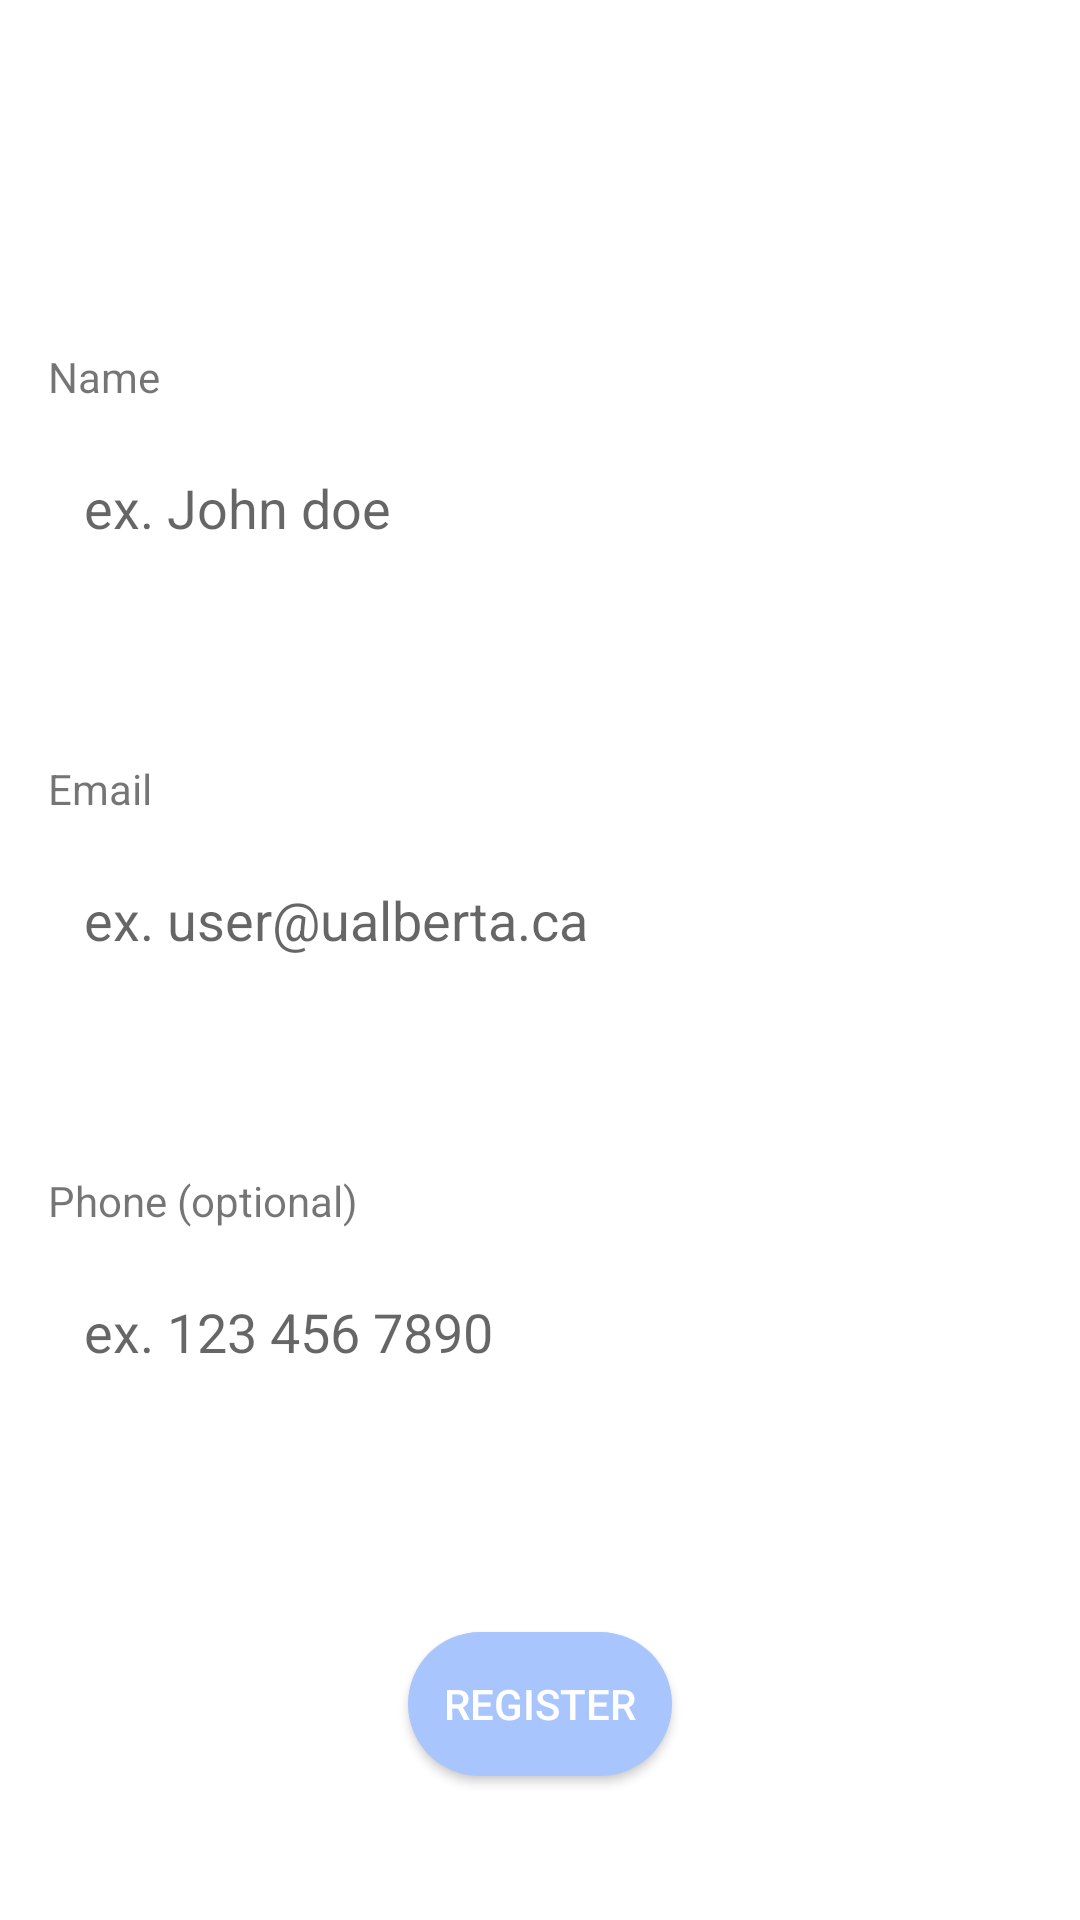

Reconstruct the res/layout file that produces this screen, plus the resources it refers to.
<!-- AndroidManifest.xml: application theme Theme.Nachosapp -->
<!-- res/layout/activity_registration.xml -->
<?xml version="1.0" encoding="utf-8"?>
<androidx.constraintlayout.widget.ConstraintLayout xmlns:android="http://schemas.android.com/apk/res/android"
    xmlns:app="http://schemas.android.com/apk/res-auto"
    xmlns:tools="http://schemas.android.com/tools"
    android:layout_width="match_parent"
    android:layout_height="match_parent"
    android:padding="16dp"
    tools:context=".RegistrationActivity">

    <TextView
        android:id="@+id/nameLabel"
        android:layout_width="wrap_content"
        android:layout_height="wrap_content"
        android:layout_marginTop="100dp"
        android:text="Name"
        app:layout_constraintStart_toStartOf="parent"
        app:layout_constraintTop_toTopOf="parent" />

    <EditText
        android:id="@+id/nameEditText"
        android:layout_width="0dp"
        android:layout_height="wrap_content"
        android:layout_marginTop="10dp"
        android:background="@drawable/edit_text_background"
        android:hint="ex. John doe"
        android:inputType="textPersonName"
        android:padding="12dp"
        app:layout_constraintEnd_toEndOf="parent"
        app:layout_constraintStart_toStartOf="parent"
        app:layout_constraintTop_toBottomOf="@id/nameLabel" />

    <TextView
        android:id="@+id/emailLabel"
        android:layout_width="wrap_content"
        android:layout_height="wrap_content"
        android:layout_marginTop="60dp"
        android:text="Email"
        app:layout_constraintStart_toStartOf="parent"
        app:layout_constraintTop_toBottomOf="@id/nameEditText" />

    <EditText
        android:id="@+id/emailEditText"
        android:layout_width="0dp"
        android:layout_height="wrap_content"
        android:layout_marginTop="10dp"
        android:background="@drawable/edit_text_background"
        android:hint="ex. user@ualberta.ca"
        android:inputType="textEmailAddress"
        android:padding="12dp"
        app:layout_constraintEnd_toEndOf="parent"
        app:layout_constraintStart_toStartOf="parent"
        app:layout_constraintTop_toBottomOf="@id/emailLabel" />

    <TextView
        android:id="@+id/phoneLabel"
        android:layout_width="wrap_content"
        android:layout_height="wrap_content"
        android:layout_marginTop="60dp"
        android:text="Phone (optional)"
        app:layout_constraintStart_toStartOf="parent"
        app:layout_constraintTop_toBottomOf="@id/emailEditText" />

    <EditText
        android:id="@+id/phoneEditText"
        android:layout_width="0dp"
        android:layout_height="wrap_content"
        android:layout_marginTop="10dp"
        android:background="@drawable/edit_text_background"
        android:hint="ex. 123 456 7890"
        android:inputType="phone"
        android:padding="12dp"
        app:layout_constraintEnd_toEndOf="parent"
        app:layout_constraintStart_toStartOf="parent"
        app:layout_constraintTop_toBottomOf="@id/phoneLabel" />

    <Button
        android:id="@+id/registerButton"
        android:layout_width="wrap_content"
        android:layout_height="wrap_content"
        android:layout_marginBottom="32dp"
        android:background="@drawable/button_background"
        android:text="Register"
        android:textColor="@android:color/white"
        app:layout_constraintBottom_toBottomOf="parent"
        app:layout_constraintEnd_toEndOf="parent"
        app:layout_constraintStart_toStartOf="parent" />

</androidx.constraintlayout.widget.ConstraintLayout>
<!-- resources referenced by this layout -->
<resources>
  <!-- drawable button_background (drawable) -->
  <?xml version="1.0" encoding="utf-8"?>
  <shape xmlns:android="http://schemas.android.com/apk/res/android"
      android:shape="rectangle">
      <solid android:color="#A8C5FD" />
      <corners android:radius="24dp" />
  </shape>
  <style name="Theme.Nachosapp" parent="Theme.MaterialComponents.DayNight.DarkActionBar">
          
          <item name="colorPrimary">@color/purple_500</item>
          <item name="colorPrimaryVariant">@color/purple_700</item>
          <item name="colorOnPrimary">@color/white</item>
          
          <item name="colorSecondary">@color/teal_200</item>
          <item name="colorSecondaryVariant">@color/teal_700</item>
          <item name="colorOnSecondary">@color/black</item>
          
          <item name="android:statusBarColor">?attr/colorPrimaryVariant</item>
          
      </style>
  <color name="purple_500">#FF6200EE</color>
  <color name="purple_700">#FF3700B3</color>
  <color name="white">#FFFFFFFF</color>
  <color name="teal_200">#FF03DAC5</color>
  <color name="teal_700">#FF018786</color>
  <color name="black">#FF000000</color>
</resources>
